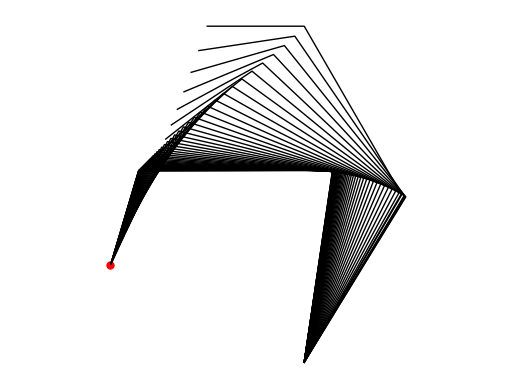

Write Python code to recreate this figure.
'''
	Inverse kinematics with numerical computation for a planar manipulator

    Copyright (c) 2021 Idiap Research Institute, http://www.idiap.ch/
[redacted]

    This file is part of RCFS.

    RCFS is free software: you can redistribute it and/or modify
    it under the terms of the GNU General Public License version 3 as
    published by the Free Software Foundation.

    RCFS is distributed in the hope that it will be useful,
    but WITHOUT ANY WARRANTY; without even the implied warranty of
    MERCHANTABILITY or FITNESS FOR A PARTICULAR PURPOSE. See the
    GNU General Public License for more details.

    You should have received a copy of the GNU General Public License
    along with RCFS. If not, see <http://www.gnu.org/licenses/>.
'''

import numpy as np
import matplotlib.pyplot as fig
import copy

# Forward kinematics (for end-effector)
def fkin(x,l):
    L = np.tril(np.ones([len(x),len(x)])) #Transformation matrix
    f = np.array([l.T  @ np.cos(L @ x),l.T @ np.sin(L@x)])
    return f

# Forward kinematics (for all articulation)
def fkin0(x,l):
    L = np.tril(np.ones([len(x),len(x)])) #Transformation matrix
    f = np.array([L @ np.diag(l) @ np.cos(L @ x), L @ np.diag(l) @ np.sin(L @ x)]) #Forward kinematics (for all articulations, including end-effector)
    
    return f

# Jacobian with numerical computation
def jkin(x,l):
    eps = 1e-6
    D = len(x)

    # Matrix computation
    X = np.tile(x.reshape((-1,1)),[1,D])
    F1 = fkin(X,l)
    F2 = fkin(X+np.identity(D)*eps,l)
    J = (F2-F1) / eps

    # # For loop computation
    # J = np.zeros((2,len(x)))
    # f = fkin(x,l)
    # for i in range(len(x)):
    #     xtmp = copy.deepcopy(x)
    #     xtmp[i] += eps 
    #     ftmp = fkin(xtmp,l)
    #     J[:,i] = (ftmp[:,-1] - f[:,-1])/eps

    return J

T = 50 #Number of datapoints
D = 3 #State space dimension (x1,x2,x3)
l = np.array([2, 2, 1]); #Robot links lengths
fh = np.array([-2, 1]) #Desired target for the end-effector
x = np.ones(D) * np.pi / D #Initial robot pose

fig.scatter(fh[0], fh[1], color='r', marker='.', s=10**2) #Plot target
for t in range(T):
	
    J = jkin(x,l)
    f = fkin0(x,l)

    x += np.linalg.pinv(J) @ (fh - f[:,-1]) * .1 #Update state 
    f = np.concatenate((np.zeros([2,1]), f), axis=1) #Add robot base (for plotting)
    fig.plot(f[0,:], f[1,:], color='k', linewidth=1) #Plot robot

fig.axis('off')
fig.axis('equal')
fig.show()
